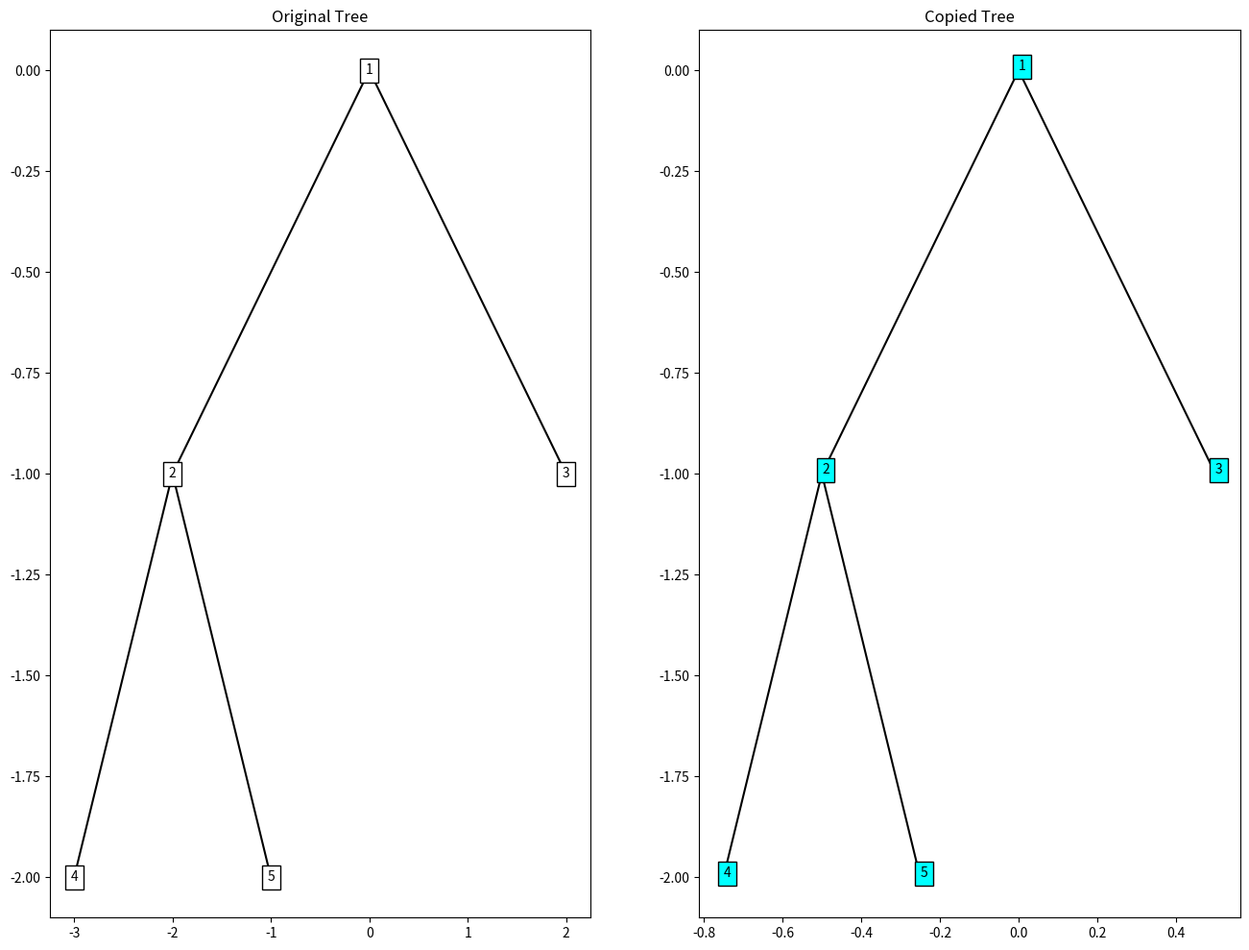

Write Python code to recreate this figure.
import matplotlib.pyplot as plt
import networkx as nx


class Node:
    def __init__(self, value):
        self.value = value
        self.left = None
        self.right = None


def plot_tree(tree, pos=None, ax=None, depth=0, width=2):
    if pos is None:
        pos = {tree.value: (0, 0)}
    if ax is None:
        fig, ax = plt.subplots(figsize=(8, 12))
    if tree.left:
        pos[tree.left.value] = (pos[tree.value][0] -
                                width/2**depth, pos[tree.value][1] - 1)
        ax.plot([pos[tree.value][0], pos[tree.left.value][0]],
                [pos[tree.value][1], pos[tree.left.value][1]], 'k-')
        plot_tree(tree.left, pos, ax, depth+1)
    if tree.right:
        pos[tree.right.value] = (
            pos[tree.value][0] + width/2**depth, pos[tree.value][1] - 1)
        ax.plot([pos[tree.value][0], pos[tree.right.value][0]],
                [pos[tree.value][1], pos[tree.right.value][1]], 'k-')
        plot_tree(tree.right, pos, ax, depth+1)
    ax.text(pos[tree.value][0], pos[tree.value][1], str(tree.value),
            ha='center', va='center', bbox=dict(facecolor='white'))
    return pos


def copy_tree(tree, ax_orig, ax_copy, pos_orig, pos_copy=None, depth=0):
    if tree is None:
        return None

    if pos_copy is None:
        pos_copy = {tree.value: (0, 0)}

    new_node = Node(tree.value)
    ax_copy.text(pos_copy[tree.value][0], pos_copy[tree.value][1], str(tree.value),
                 bbox=dict(facecolor='cyan', edgecolor='black'))

    if tree.left:
        pos_copy[tree.left.value] = (
            pos_copy[tree.value][0] - 1 / (2 ** (depth + 1)), pos_copy[tree.value][1] - 1)
        ax_copy.plot([pos_copy[tree.value][0], pos_copy[tree.left.value][0]],
                     [pos_copy[tree.value][1], pos_copy[tree.left.value][1]], 'k-')
        new_node.left = copy_tree(
            tree.left, ax_orig, ax_copy, pos_orig, pos_copy, depth+1)

    if tree.right:
        pos_copy[tree.right.value] = (
            pos_copy[tree.value][0] + 1 / (2 ** (depth + 1)), pos_copy[tree.value][1] - 1)
        ax_copy.plot([pos_copy[tree.value][0], pos_copy[tree.right.value][0]],
                     [pos_copy[tree.value][1], pos_copy[tree.right.value][1]], 'k-')
        new_node.right = copy_tree(
            tree.right, ax_orig, ax_copy, pos_orig, pos_copy, depth+1)

    return new_node


# Example usage:
root = Node(1)
root.left = Node(2)
root.right = Node(3)
root.left.left = Node(4)
root.left.right = Node(5)

fig, (ax1, ax2) = plt.subplots(1, 2, figsize=(16, 12))
ax1.set_title("Original Tree")
ax2.set_title("Copied Tree")
pos_orig = plot_tree(root, ax=ax1)
copy_tree(root, ax1, ax2, pos_orig)
plt.show()
